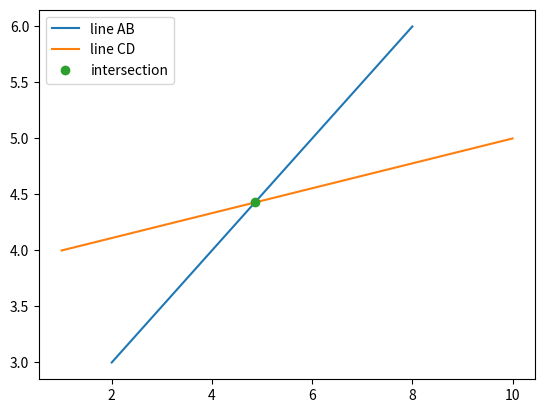

Here is the Python script that generated this plot:
# Import modules
import matplotlib.pyplot as plt


# Set coordinates of both lines' endpoints
xa = 2
ya = 3
xb = 8
yb = 6
xc = 1
yc = 4
xd = 10
yd = 5

# Uncomment the lines below to get user input instead of assigning the variables above.
# xa = float(input("xa? "))
# ya = float(input("ya? "))
# xb = float(input("xb? "))
# yb = float(input("yb? "))
# xc = float(input("xc? "))
# yc = float(input("yc? "))
# xd = float(input("xd? "))
# yd = float(input("yd? "))

# Prevent division by zero
if xb-xa == 0.0:
  xb += 0.000001
if xc == xd:
  xd += 0.000001


# Calculate slopes of both lines
m1 = round((yb-ya)/(xb-xa),5)
m2 = round((yd-yc)/(xd-xc),5)
print(f"Slope of line AB: {m1}")
print(f"Slope of line CD: {m2}")

# Calculate x for intersection
x = (m1*xa-ya-m2*xc+yc)/(m1-m2)

# Calculate y for intersection
y = m1*(x-xa)+ya

# Limit decimal places
x = round(x,5)
y = round(y,5)


print(f"intersection: x={x}, y={y}")
intersection_label = "intersection"
fig = plt.figure()
plt.plot([xa,xb],[ya,yb], label = "line AB")
plt.plot([xc,xd],[yc,yd], label = "line CD")
plt.plot(x,y, 'o', label = intersection_label,)
plt.legend()
fig.show()
fig.savefig("IntersectionPlot.png")


